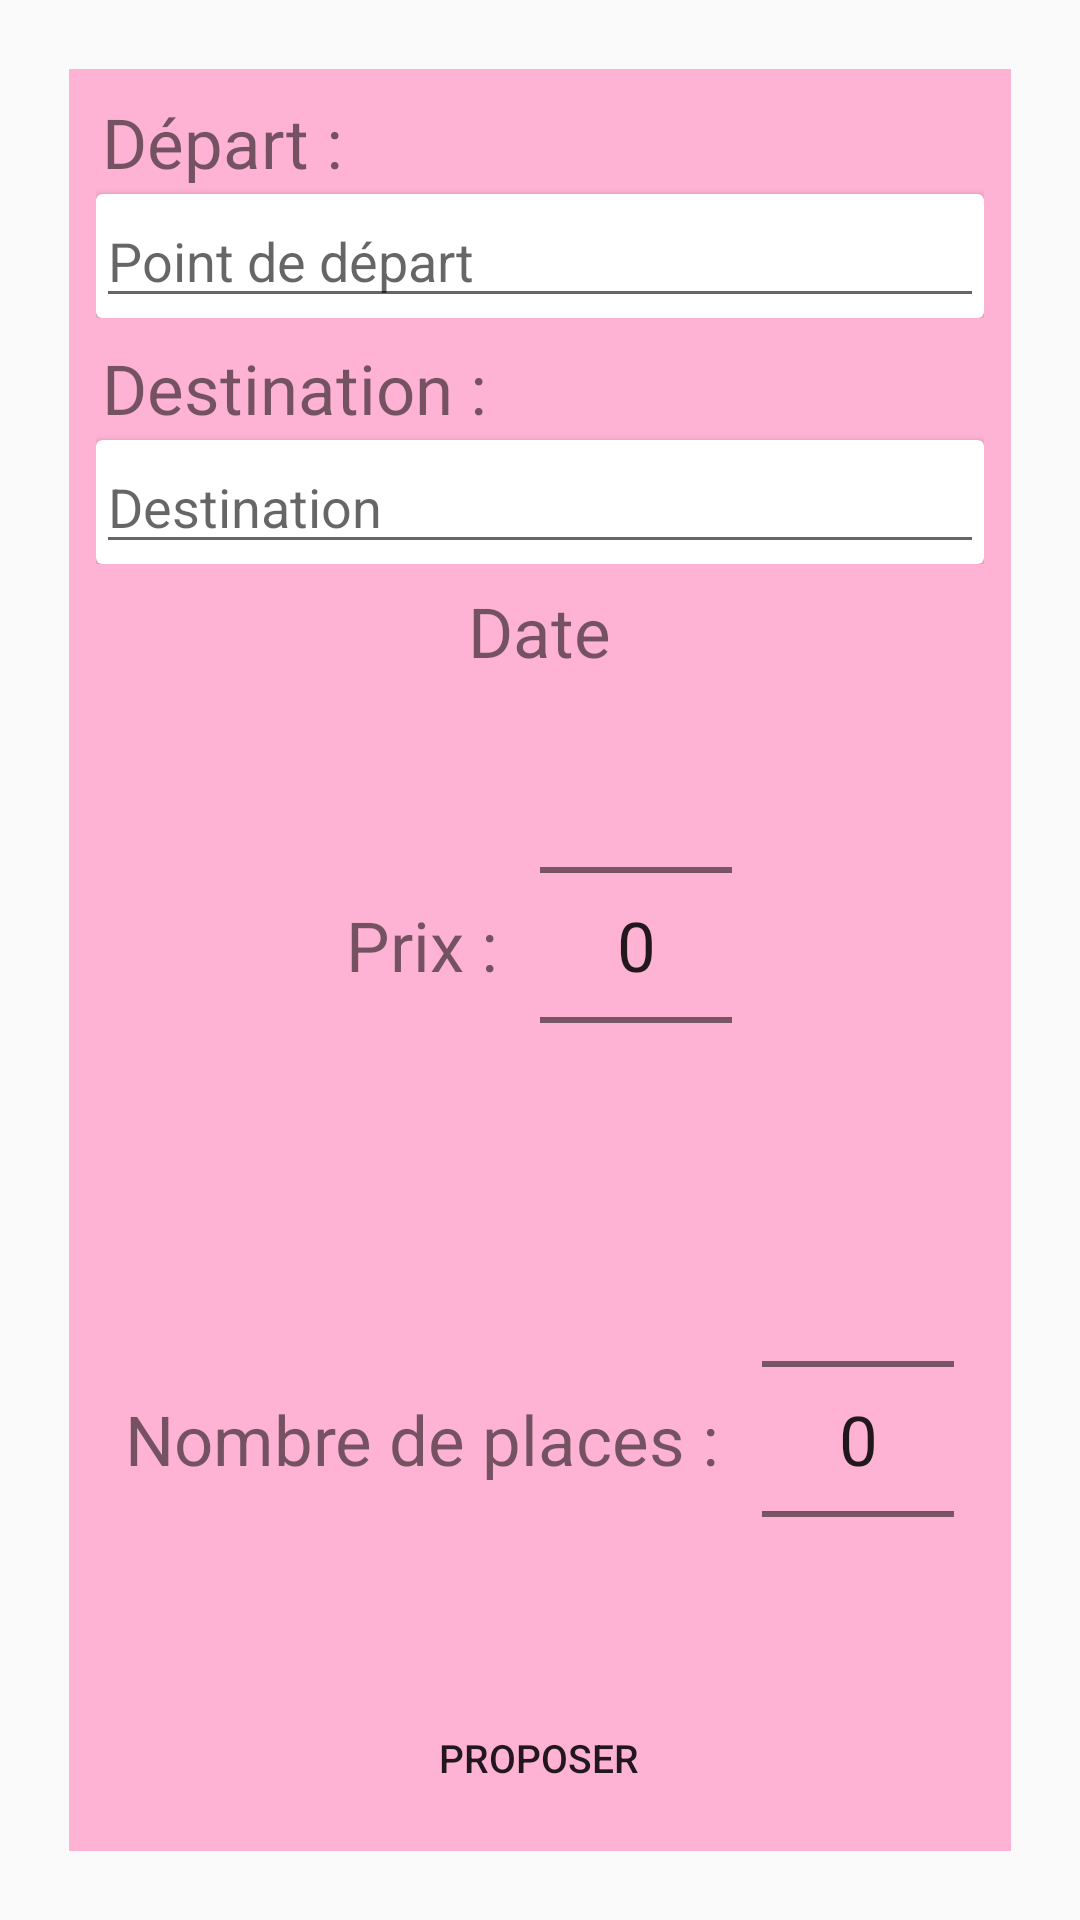

Android layout source for this screen:
<!-- AndroidManifest.xml: application theme AppTheme -->
<!-- res/layout/activity_proposition.xml -->
<?xml version="1.0" encoding="utf-8"?>
<LinearLayout xmlns:android="http://schemas.android.com/apk/res/android"
    xmlns:tools="http://schemas.android.com/tools"
    android:layout_width="match_parent"
    android:layout_height="match_parent"
    tools:context=".vue.PropositionActivite"
    android:orientation="vertical"
    android:theme="@style/AppTheme.Proposition">

    <LinearLayout
        android:layout_width="match_parent"
        android:layout_height="match_parent"
        android:orientation="vertical"
        android:layout_margin="23dp"
        android:paddingVertical="7dp"
        android:gravity="center"
        android:background="@color/appBackground">

        <LinearLayout
            android:layout_width="match_parent"
            android:layout_height="wrap_content"
            android:orientation="vertical"
            android:gravity="center_vertical"
            android:layout_marginHorizontal="9dp">

            <LinearLayout
                android:layout_width="match_parent"
                android:layout_height="wrap_content"
                android:orientation="vertical"
                android:layout_marginBottom="6dp">

                <TextView
                    android:layout_width="wrap_content"
                    android:layout_height="wrap_content"
                    android:layout_margin="2dp"
                    android:text="@string/d_part" />

                <androidx.cardview.widget.CardView
                    android:layout_width="match_parent"
                    android:layout_height="wrap_content">

                    <AutoCompleteTextView
                        android:id="@+id/proposition_depart"
                        android:layout_width="match_parent"
                        android:layout_height="wrap_content"
                        android:textSize="18sp"
                        android:hint="@string/actv_depart"
                        android:imeOptions="actionSearch"
                        android:inputType="textAutoComplete"
                        android:completionThreshold="1"/>

                </androidx.cardview.widget.CardView>

            </LinearLayout>

            <LinearLayout
                android:layout_width="match_parent"
                android:layout_height="wrap_content"
                android:orientation="vertical">

                <TextView
                    android:layout_width="wrap_content"
                    android:layout_height="wrap_content"
                    android:layout_margin="2dp"
                    android:text="@string/destination"/>

                <androidx.cardview.widget.CardView
                    android:layout_width="match_parent"
                    android:layout_height="wrap_content">

                        <AutoCompleteTextView
                            android:id="@+id/proposition_destination"
                            android:layout_width="match_parent"
                            android:layout_height="wrap_content"
                            android:textSize="18sp"
                            android:hint="@string/actv_destination"
                            android:imeOptions="actionSearch"
                            android:inputType="textAutoComplete"
                            android:completionThreshold="1"/>

                </androidx.cardview.widget.CardView>

            </LinearLayout>

        </LinearLayout>

        <LinearLayout
            android:layout_width="wrap_content"
            android:layout_height="wrap_content"
            android:theme="@style/proposition_margin"
            android:gravity="center"
            android:orientation="vertical">

            <TextView
                android:id="@+id/proposition_date"
                android:layout_width="wrap_content"
                android:layout_height="wrap_content"
                android:text="@string/date"
                android:drawableBottom="@drawable/ic_date_range_24dp"/>

            <TextView
                android:id="@+id/proposition_dateSelectionnee"
                android:layout_width="wrap_content"
                android:layout_height="wrap_content"
                android:visibility="gone"/>

        </LinearLayout>

        <LinearLayout
            android:layout_width="wrap_content"
            android:layout_height="wrap_content"
            android:orientation="vertical"
            android:gravity="center">

            <LinearLayout
                android:layout_width="wrap_content"
                android:layout_height="0dp"
                android:layout_weight="1"
                android:theme="@style/proposition_margin">

                <TextView
                    android:layout_width="wrap_content"
                    android:layout_height="wrap_content"
                    android:text="@string/prix"/>

                <NumberPicker
                    android:id="@+id/proposition_prix"
                    android:layout_width="wrap_content"
                    android:layout_height="wrap_content"/>

            </LinearLayout>

            <LinearLayout
                android:layout_width="wrap_content"
                android:layout_height="0dp"
                android:layout_weight="1"
                android:theme="@style/proposition_margin">

                <TextView
                    android:layout_width="wrap_content"
                    android:layout_height="wrap_content"
                    android:text="@string/nombre_de_places"/>

                <NumberPicker
                    android:id="@+id/proposition_places"
                    android:layout_width="wrap_content"
                    android:layout_height="wrap_content"/>

            </LinearLayout>

            <Button
                android:id="@+id/proposition_btn_proposer"
                android:layout_width="wrap_content"
                android:layout_height="wrap_content"
                android:text="@string/proposer"
                android:background="@color/quantum_bluegrey200"
                android:textSize="13sp"/>

        </LinearLayout>

    </LinearLayout>

</LinearLayout>
<!-- resources referenced by this layout -->
<resources>
  <color name="appBackground">#FFB3D4</color>
  <string name="actv_depart">Point de départ</string>
  <string name="actv_destination">Destination</string>
  <string name="d_part">Départ :</string>
  <string name="date">Date</string>
  <string name="destination">Destination :</string>
  <string name="nombre_de_places">Nombre de places :</string>
  <string name="prix">Prix :</string>
  <string name="proposer">proposer</string>
  <style name="AppTheme.Proposition">
          <item name="android:textSize">23sp</item>
      </style>
  <style name="proposition_margin">
          <item name="android:layout_margin">7dp</item>
          <item name="android:gravity">center_vertical</item>
      </style>
  <style name="AppTheme" parent="Theme.AppCompat.Light.DarkActionBar">
          
          <item name="colorPrimary">@color/colorPrimary</item>
          <item name="colorPrimaryDark">@color/colorPrimaryDark</item>
          <item name="colorAccent">@color/colorAccent</item>
      </style>
  <color name="colorPrimary">#FF0F78</color>
  <color name="colorPrimaryDark">#2F2F2F</color>
  <color name="colorAccent">#D81B60</color>
</resources>
